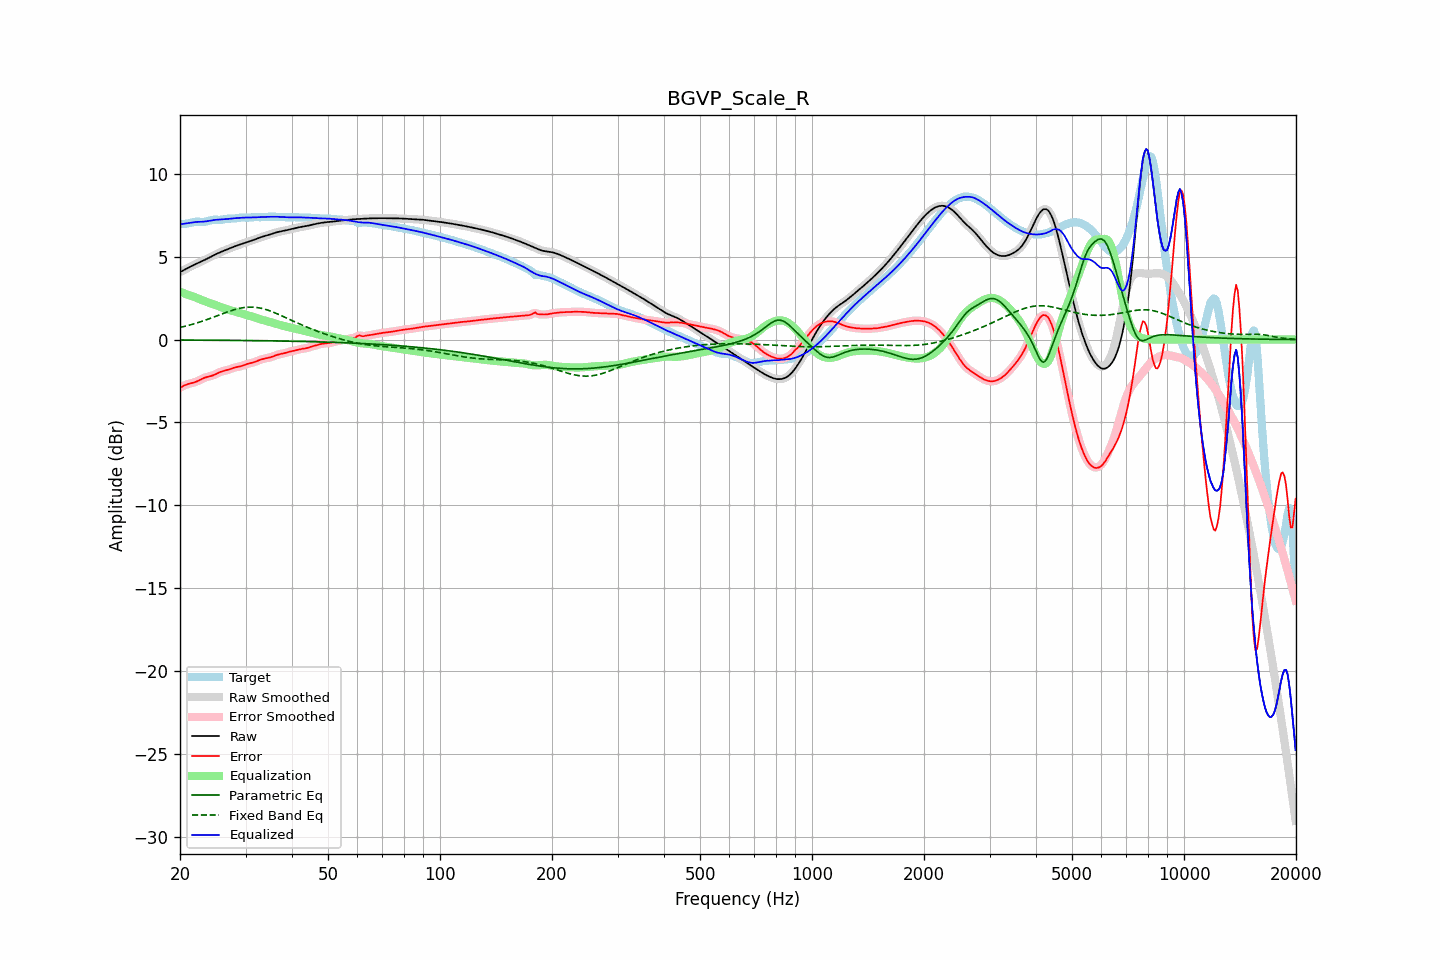

The table this chart was drawn from, first rows:
frequency, raw, error, smoothed, error_smoothed, equalization, parametric_eq, fixed_band_eq, equalized_raw, equalized_smoothed, target
20.00, 4.07, -2.91, 4.07, -2.91, 2.88, -0.02, 0.73, 6.95, 6.95, 6.98
20.20, 4.12, -2.85, 4.12, -2.85, 2.85, -0.03, 0.75, 6.97, 6.97, 6.98
20.40, 4.17, -2.80, 4.17, -2.80, 2.81, -0.03, 0.78, 6.98, 6.98, 6.98
20.61, 4.23, -2.75, 4.23, -2.75, 2.77, -0.03, 0.80, 7.00, 7.00, 6.98
20.81, 4.28, -2.71, 4.28, -2.71, 2.74, -0.03, 0.82, 7.01, 7.01, 6.99
21.02, 4.33, -2.68, 4.33, -2.68, 2.70, -0.03, 0.85, 7.03, 7.03, 7.01
21.23, 4.38, -2.65, 4.38, -2.65, 2.66, -0.03, 0.88, 7.04, 7.04, 7.03
21.44, 4.43, -2.63, 4.43, -2.63, 2.63, -0.03, 0.90, 7.06, 7.05, 7.06
21.66, 4.48, -2.60, 4.48, -2.60, 2.60, -0.03, 0.93, 7.07, 7.07, 7.08
21.87, 4.52, -2.58, 4.52, -2.58, 2.56, -0.03, 0.96, 7.09, 7.09, 7.10
22.09, 4.57, -2.54, 4.57, -2.54, 2.53, -0.03, 0.99, 7.10, 7.10, 7.11
22.31, 4.61, -2.50, 4.61, -2.50, 2.49, -0.03, 1.02, 7.10, 7.10, 7.11
22.54, 4.66, -2.45, 4.66, -2.45, 2.45, -0.03, 1.05, 7.10, 7.10, 7.11
22.76, 4.70, -2.40, 4.70, -2.40, 2.41, -0.03, 1.08, 7.11, 7.11, 7.10
22.99, 4.74, -2.35, 4.74, -2.36, 2.37, -0.03, 1.11, 7.11, 7.11, 7.10
23.22, 4.79, -2.31, 4.79, -2.31, 2.33, -0.03, 1.15, 7.12, 7.12, 7.10
23.45, 4.84, -2.28, 4.84, -2.28, 2.29, -0.03, 1.18, 7.13, 7.13, 7.12
23.69, 4.89, -2.25, 4.89, -2.25, 2.26, -0.03, 1.22, 7.15, 7.15, 7.14
23.92, 4.94, -2.23, 4.94, -2.23, 2.23, -0.04, 1.25, 7.17, 7.17, 7.17
24.16, 4.99, -2.21, 4.99, -2.21, 2.20, -0.04, 1.29, 7.18, 7.18, 7.20
24.40, 5.04, -2.18, 5.04, -2.18, 2.16, -0.04, 1.32, 7.20, 7.20, 7.22
24.65, 5.09, -2.14, 5.09, -2.14, 2.13, -0.04, 1.36, 7.22, 7.22, 7.23
24.89, 5.14, -2.10, 5.14, -2.10, 2.09, -0.04, 1.40, 7.23, 7.23, 7.23
25.14, 5.18, -2.05, 5.18, -2.05, 2.05, -0.04, 1.43, 7.23, 7.23, 7.23
25.39, 5.23, -2.00, 5.23, -2.00, 2.01, -0.04, 1.47, 7.24, 7.24, 7.22
25.65, 5.27, -1.96, 5.27, -1.96, 1.97, -0.04, 1.51, 7.24, 7.24, 7.22
25.91, 5.31, -1.92, 5.31, -1.92, 1.94, -0.04, 1.54, 7.24, 7.24, 7.23
26.16, 5.35, -1.90, 5.35, -1.90, 1.90, -0.04, 1.58, 7.25, 7.25, 7.25
26.43, 5.39, -1.87, 5.39, -1.87, 1.87, -0.04, 1.62, 7.26, 7.26, 7.26
26.69, 5.43, -1.85, 5.43, -1.85, 1.84, -0.04, 1.65, 7.27, 7.27, 7.28
26.96, 5.47, -1.82, 5.47, -1.82, 1.81, -0.05, 1.69, 7.28, 7.28, 7.29
27.23, 5.51, -1.79, 5.51, -1.79, 1.78, -0.05, 1.72, 7.29, 7.29, 7.30
27.50, 5.55, -1.75, 5.55, -1.75, 1.75, -0.05, 1.75, 7.30, 7.30, 7.30
27.77, 5.59, -1.72, 5.59, -1.72, 1.73, -0.05, 1.78, 7.31, 7.31, 7.30
28.05, 5.62, -1.69, 5.62, -1.69, 1.70, -0.05, 1.81, 7.32, 7.32, 7.31
28.33, 5.66, -1.66, 5.66, -1.66, 1.67, -0.05, 1.84, 7.33, 7.33, 7.32
28.62, 5.69, -1.65, 5.69, -1.65, 1.64, -0.05, 1.86, 7.34, 7.34, 7.34
28.90, 5.73, -1.63, 5.73, -1.63, 1.62, -0.05, 1.89, 7.34, 7.34, 7.35
29.19, 5.76, -1.60, 5.76, -1.60, 1.59, -0.05, 1.91, 7.35, 7.35, 7.36
29.48, 5.79, -1.57, 5.79, -1.57, 1.56, -0.05, 1.92, 7.36, 7.36, 7.37
29.78, 5.83, -1.54, 5.83, -1.54, 1.53, -0.06, 1.94, 7.36, 7.36, 7.36
30.08, 5.86, -1.50, 5.86, -1.50, 1.51, -0.06, 1.95, 7.37, 7.37, 7.36
30.38, 5.89, -1.46, 5.89, -1.46, 1.48, -0.06, 1.96, 7.37, 7.37, 7.35
30.68, 5.92, -1.44, 5.92, -1.44, 1.45, -0.06, 1.96, 7.37, 7.37, 7.36
30.99, 5.95, -1.42, 5.95, -1.41, 1.42, -0.06, 1.96, 7.37, 7.37, 7.37
31.30, 5.98, -1.39, 5.99, -1.39, 1.38, -0.06, 1.96, 7.37, 7.37, 7.38
31.61, 6.02, -1.37, 6.02, -1.36, 1.35, -0.06, 1.96, 7.37, 7.37, 7.39
31.93, 6.06, -1.33, 6.06, -1.33, 1.32, -0.06, 1.95, 7.38, 7.38, 7.39
32.24, 6.09, -1.29, 6.09, -1.29, 1.29, -0.06, 1.94, 7.38, 7.38, 7.39
32.57, 6.13, -1.25, 6.13, -1.25, 1.26, -0.07, 1.92, 7.39, 7.39, 7.38
32.89, 6.17, -1.22, 6.17, -1.22, 1.23, -0.07, 1.90, 7.39, 7.39, 7.38
33.22, 6.20, -1.19, 6.20, -1.19, 1.20, -0.07, 1.88, 7.40, 7.40, 7.38
33.55, 6.23, -1.16, 6.23, -1.16, 1.17, -0.07, 1.85, 7.40, 7.40, 7.39
33.89, 6.26, -1.14, 6.26, -1.14, 1.14, -0.07, 1.83, 7.40, 7.40, 7.40
34.23, 6.29, -1.12, 6.29, -1.12, 1.12, -0.07, 1.80, 7.40, 7.40, 7.41
34.57, 6.31, -1.10, 6.31, -1.10, 1.09, -0.07, 1.76, 7.40, 7.40, 7.41
34.92, 6.34, -1.07, 6.34, -1.07, 1.06, -0.08, 1.73, 7.41, 7.41, 7.42
35.27, 6.38, -1.04, 6.38, -1.04, 1.04, -0.08, 1.69, 7.41, 7.41, 7.42
35.62, 6.41, -1.01, 6.41, -1.01, 1.01, -0.08, 1.66, 7.41, 7.41, 7.42
35.97, 6.44, -0.97, 6.44, -0.97, 0.98, -0.08, 1.62, 7.41, 7.41, 7.41
... 635 more rows
